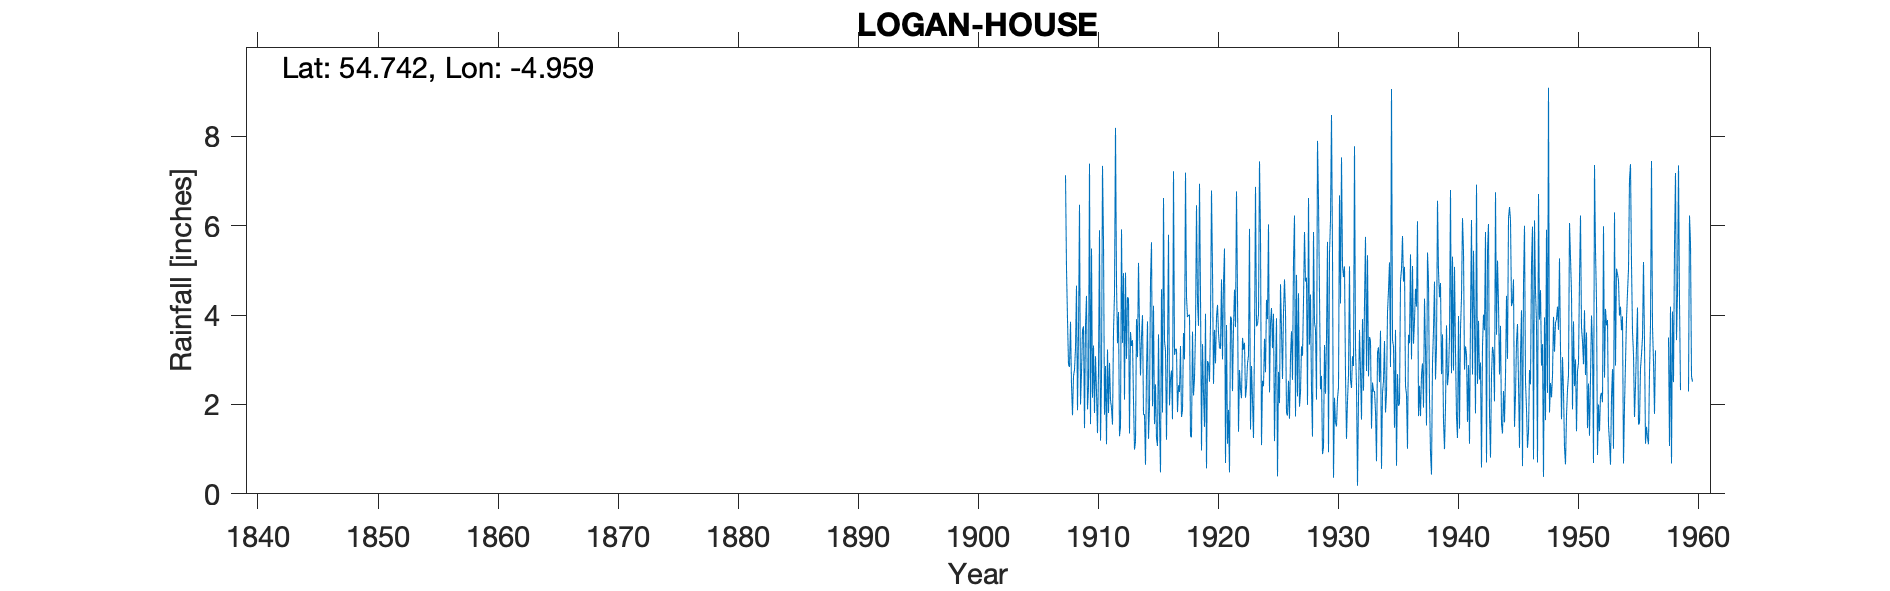

The data file committed next to this chart (first rows):
LOGAN HOUSE, , , , , , , , , , , , , , , , , , , , , , , 
Grid ref, NX096426, Long, -4.959, Lat, 54.74, Elevation, 60, ft, , , , , , , , , , , , , , , 
Station no, , , , , , , , , , , , , , , , , , , , , , , 
, 1900, 1901, 1902, 1903, 1904, 1905, 1906, 1907, 1908, 1909, 1910, 1911, 1912, 1913, 1914, 1915, 1916, 1917, 1918, 1919, 1920, 1921, 1922
January, , , , , , , , , 2.89, 2, 2.15, 1.77, 4.72, 4.38, 2.65, 1.96, 3.42, 3.24, 3.99, 4.45, 5.03, 5.49, 6.77
February, , , , , , , , , 2.84, 2.71, 3.32, 2.86, 3.37, 1.35, 3.52, 4.21, 3.21, 1.83, 4.01, 0.97, 2.46, 0.69, 4.44
March, , , , , , , , , 3.85, 3.67, 1.81, 1.11, 4.07, 3.62, 4, 1.56, 1.21, 2.43, 1.28, 3.35, 3.67, 3.78, 1.39
April, , , , , , , , , 2.44, 3.75, 3.08, 3.23, 1.29, 3.31, 1.77, 2.45, 3.11, 2.28, 1.27, 2.25, 2.92, 1.12, 2.77
May, , , , , , , , , 1.76, 1.47, 2.28, 1.81, 1.5, 3.44, 1.78, 1.24, 5.8, 3.31, 3.63, 1.5, 3.95, 1.88, 2.34
June, , , , , , , , , 2.63, 3.77, 1.36, 2.93, 5.92, 2.08, 0.65, 1.07, 1.98, 1.72, 2.2, 4.03, 4.23, 0.48, 2.14
July, , , , , , , , , 2.78, 4.43, 2.74, 2.1, 3.38, 0.99, 2.76, 3.57, 2.56, 1.87, 2.59, 0.57, 3.6, 3.97, 3.49
August, , , , , , , , , 3.26, 1.89, 5.9, 1.92, 4.94, 1.17, 3.86, 1.67, 2.76, 3.6, 3.63, 2.97, 3.27, 3.91, 3.23
September, , , , , , , , , 4.66, 2.39, 1.19, 1.55, 2.11, 3.91, 1.23, 0.48, 1.67, 3.01, 6.46, 2.91, 3.25, 2.3, 3.38
October, , , , , , , , 7.13, 1.87, 7.39, 2.61, 3.63, 4.95, 3.06, 1.95, 4.58, 7.22, 7.19, 4.3, 2.51, 4.8, 3.73, 2.15
November, , , , , , , , 5.04, 3.58, 1.56, 7.34, 4.48, 3.02, 5.17, 4.77, 1.82, 3.11, 4.4, 3.76, 3.82, 3.01, 4.57, 2.4
December, , , , , , , , 3.91, 6.47, 5.49, 5.65, 8.19, 4.4, 3.71, 5.63, 6.62, 3.24, 3.96, 6.94, 6.79, 4.72, 3.73, 2.92
Total, , , , , , , , , 39.03, 40.52, 39.43, 35.58, 43.67, 36.19, 34.57, 31.23, 39.29, 38.84, 44.06, 36.12, 44.91, 35.65, 37.42
IDR Nov 1953, , , , , , , , , , , , , , , , , , , , , , , 
